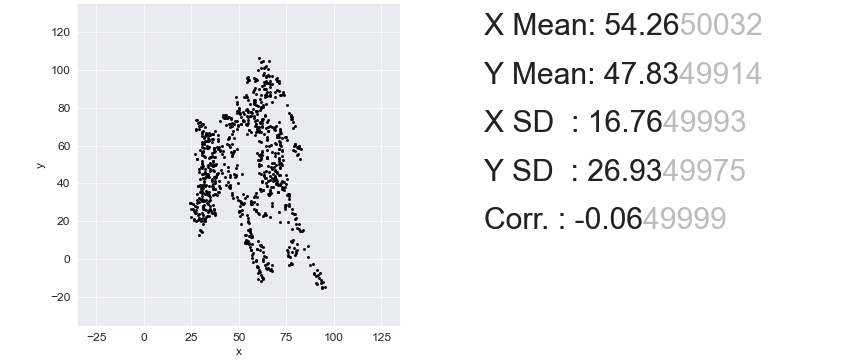

The table this chart was drawn from, first rows:
, x, y
0, 72.83, 57.2
1, 91.32, -12.68
2, 62.85, 6.517
3, 77.5, 75.66
4, 57.41, -1.174
5, 78.69, 57.75
6, 37.95, 50.14
7, 32.57, 66.7
8, 35.68, 62.07
9, 50.04, 25.78
10, 56.16, 77.87
11, 84.23, 5.532
12, 55.81, 14.63
13, 43.54, 74.23
14, 67.1, 48.59
15, 68.69, 48.83
16, 69.46, 60.69
17, 34.4, 38.47
18, 64.08, 101.9
19, 33.83, 62.12
20, 67.22, 50.81
21, 45.63, 56.39
22, 50.86, 29.6
23, 57.71, 82.04
24, 94.29, -11.7
25, 58.27, 72.78
26, 62.86, 36.75
27, 54.89, 84.09
28, 43.46, 74.26
29, 67.4, 29.96
30, 59.51, 67.39
31, 65.23, 97.2
32, 72.89, 38.25
33, 74.8, 64.51
34, 60.49, 55.11
35, 36.43, 51.92
36, 37.41, 67.41
37, 37.49, 34.46
38, 52.85, 76.81
39, 36.98, 46.37
40, 67.37, 82.64
41, 77.99, 24.26
42, 58.78, 81.44
43, 64.22, 86.05
44, 61.39, 7.87
45, 65.78, 34.05
46, 76.31, 77.13
47, 31.96, 69.59
48, 60.87, -6.342
49, 34.15, 59.34
50, 72, 50.92
51, 76.19, 33.76
52, 62.55, 97.15
53, 90.38, -12.55
54, 56.36, 30.69
55, 67.62, -6.121
56, 75.18, 42.15
57, 36.15, 37.01
58, 31.99, 62.18
59, 53.88, 10.19
... 790 more rows
